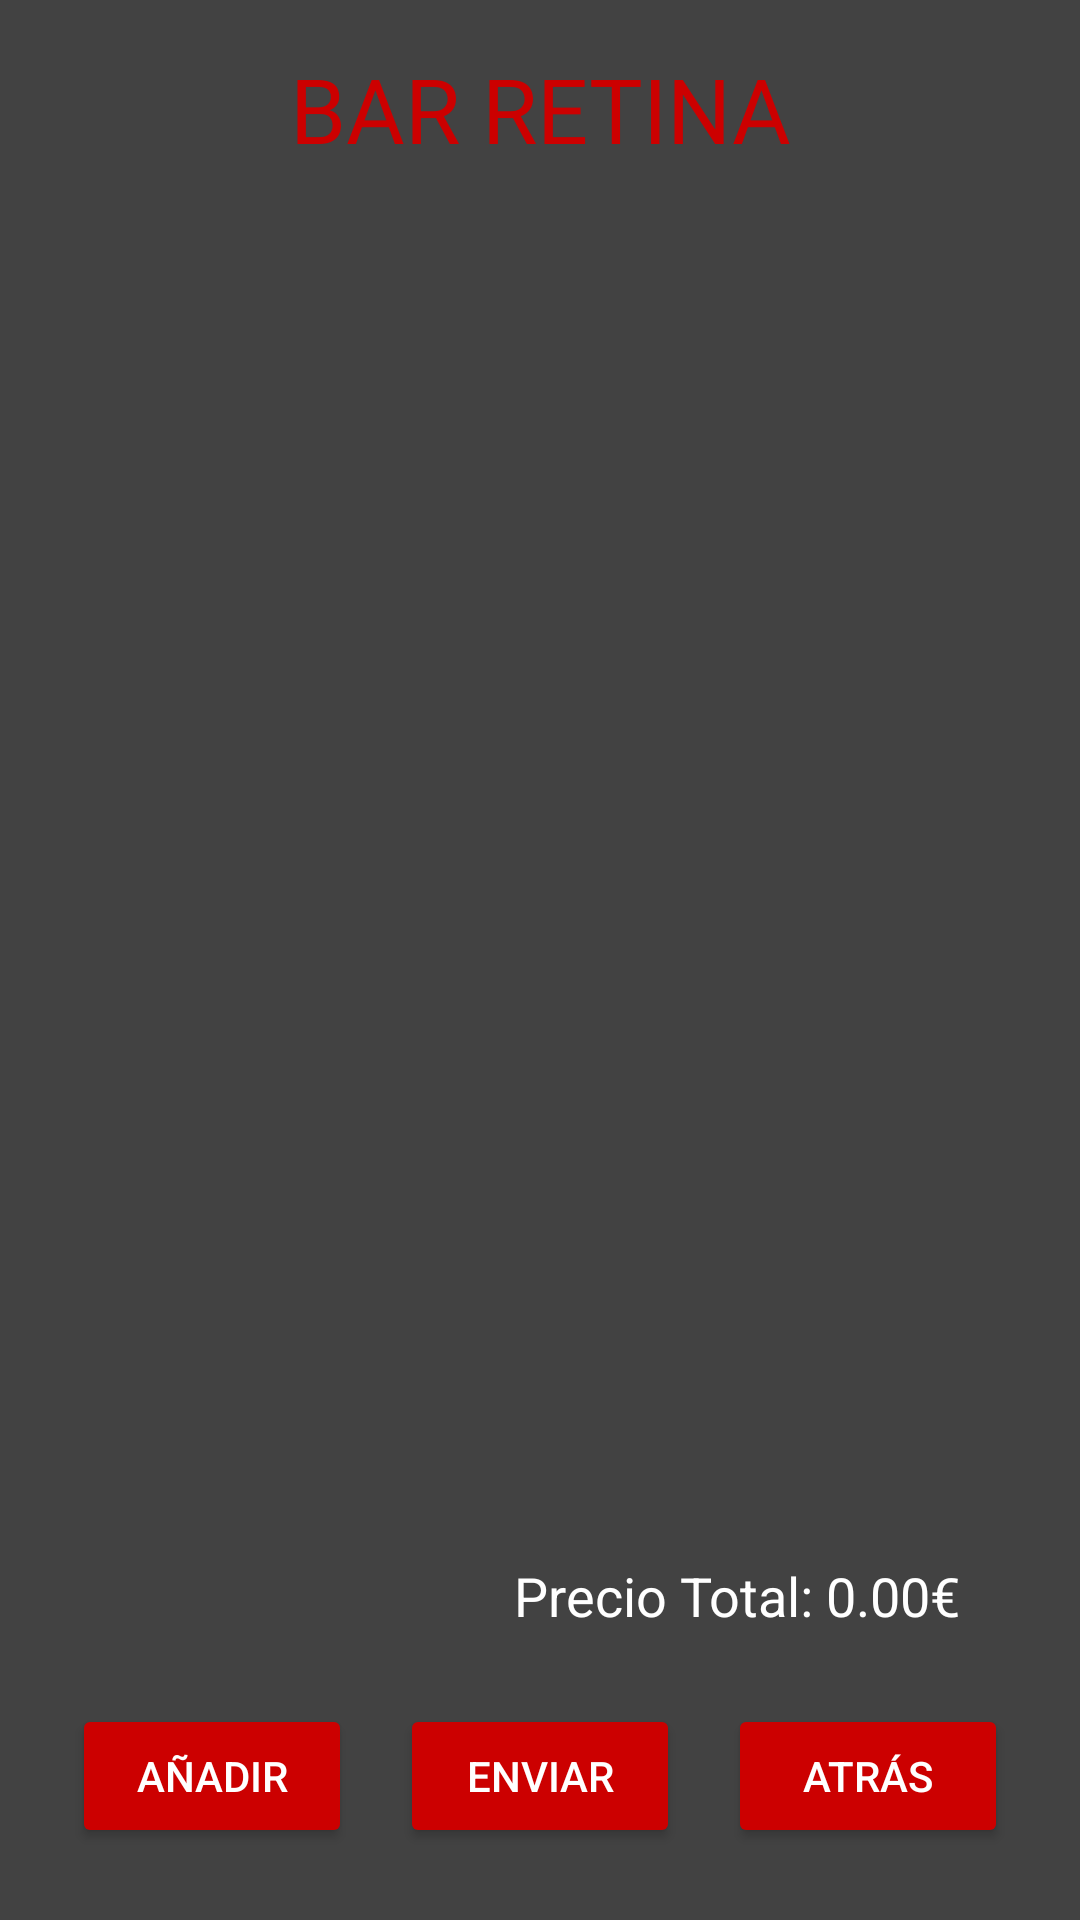

The Android layout XML behind this screen, and the referenced resources:
<!-- AndroidManifest.xml: application theme Theme.BarRetina -->
<!-- res/layout/comandes.xml -->
<?xml version="1.0" encoding="utf-8"?>
<androidx.constraintlayout.widget.ConstraintLayout xmlns:android="http://schemas.android.com/apk/res/android"
    xmlns:app="http://schemas.android.com/apk/res-auto"
    android:layout_width="match_parent"
    android:layout_height="match_parent"
    android:background="#424242">

    
    <TextView
        android:id="@+id/nombreMesa"
        android:layout_width="wrap_content"
        android:layout_height="wrap_content"
        android:text="BAR RETINA"
        android:textSize="30sp"
        android:textColor="#CC0000"
        android:fontFamily="@font/verdana"
        app:layout_constraintTop_toTopOf="parent"
        app:layout_constraintStart_toStartOf="parent"
        app:layout_constraintEnd_toEndOf="parent"
        android:layout_marginTop="16dp" />

    
    <ScrollView
        android:id="@+id/scrollProductos"
        android:layout_width="0dp"
        android:layout_height="0dp"
        android:layout_marginTop="16dp"
        app:layout_constraintTop_toBottomOf="@id/nombreMesa"
        app:layout_constraintStart_toStartOf="parent"
        app:layout_constraintEnd_toEndOf="parent"
        app:layout_constraintBottom_toTopOf="@id/precioFinal">

        <LinearLayout
            android:id="@+id/contenedorProductos"
            android:layout_width="match_parent"
            android:layout_height="wrap_content"
            android:orientation="vertical"
            android:padding="16dp">
        </LinearLayout>
    </ScrollView>

    

    
    <TextView
        android:id="@+id/precioFinal"
        android:layout_width="wrap_content"
        android:layout_height="wrap_content"
        android:layout_margin="16dp"
        android:layout_marginTop="4dp"
        android:text="Precio Total: 0.00€"
        android:textColor="#FFFFFF"
        android:textSize="18sp"
        app:layout_constraintEnd_toEndOf="parent"
        app:layout_constraintHorizontal_bias="0.866"
        app:layout_constraintStart_toStartOf="parent"
        app:layout_constraintTop_toBottomOf="@id/scrollProductos" />

    <LinearLayout
        android:id="@+id/botonesComanda"
        android:layout_width="0dp"
        android:layout_height="wrap_content"
        android:orientation="horizontal"
        android:gravity="center"
        android:layout_margin="16dp"
        app:layout_constraintTop_toBottomOf="@id/precioFinal"
        app:layout_constraintStart_toStartOf="parent"
        app:layout_constraintEnd_toEndOf="parent"
        app:layout_constraintBottom_toBottomOf="parent"
        android:weightSum="3">

        <Button
            android:id="@+id/btnAnadir"
            android:layout_width="0dp"
            android:layout_height="wrap_content"
            android:layout_weight="1"
            android:text="AÑADIR"
            android:backgroundTint="#CC0000"
            android:textColor="#FFFFFF"
            android:layout_margin="8dp" />

        <Button
            android:id="@+id/btnEnviar"
            android:layout_width="0dp"
            android:layout_height="wrap_content"
            android:layout_weight="1"
            android:text="ENVIAR"
            android:backgroundTint="#CC0000"
            android:textColor="#FFFFFF"
            android:layout_margin="8dp" />

        <Button
            android:id="@+id/btnAtras"
            android:layout_width="0dp"
            android:layout_height="wrap_content"
            android:layout_weight="1"
            android:text="ATRÁS"
            android:backgroundTint="#CC0000"
            android:textColor="#FFFFFF"
            android:layout_margin="8dp" />
    </LinearLayout>

</androidx.constraintlayout.widget.ConstraintLayout>
<!-- resources referenced by this layout -->
<resources>
  <style name="Theme.BarRetina" parent="Base.Theme.BarRetina" />
  <style name="Base.Theme.BarRetina" parent="Theme.Material3.DayNight.NoActionBar">
          
          
      </style>
</resources>
